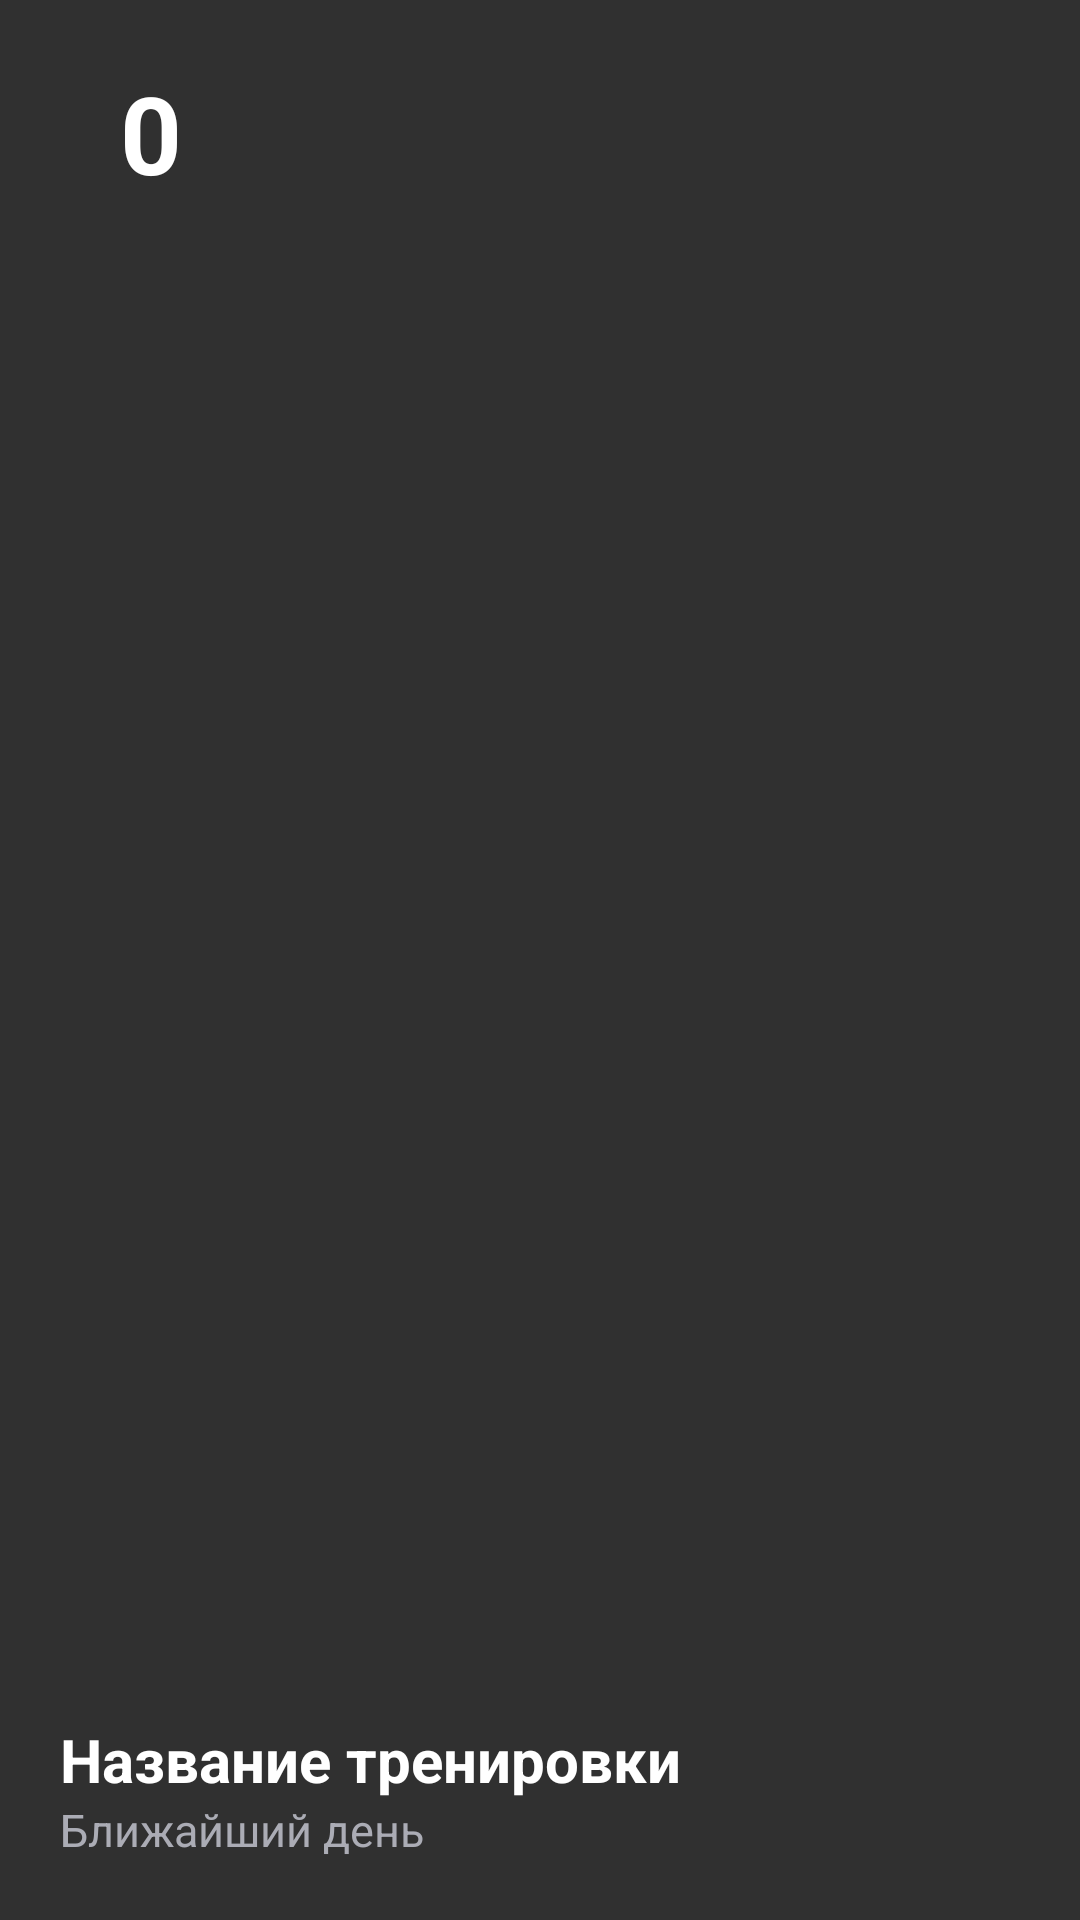

Write the Android layout XML for this screen, with the resource values it uses.
<!-- AndroidManifest.xml: application theme Theme.Design.NoActionBar -->
<!-- res/layout/widget.xml -->
<?xml version="1.0" encoding="utf-8"?>
<RelativeLayout
    xmlns:android="http://schemas.android.com/apk/res/android"
    android:layout_width="match_parent"
    android:layout_height="180dp"
    android:layout_marginBottom="10dp"
    android:layout_marginStart="5dp"
    android:layout_marginEnd="5dp"
    android:fontFamily="sans-serif"
    android:background="@drawable/widget_background">

    
    <TextView
        android:id="@+id/workout_count"
        android:layout_width="wrap_content"
        android:layout_height="wrap_content"
        android:layout_alignParentTop="true"
        android:layout_marginTop="20dp"
        android:layout_marginStart="40dp"
        android:text="0"
        android:textSize="36sp"
        android:textColor="#FFFFFF"
        android:textStyle="bold"
        android:maxLines="1"
        android:ellipsize="end" />

    <ImageView
        android:id="@+id/settings_workout"
        android:layout_width="35dp"
        android:layout_height="35dp"
        android:layout_alignParentEnd="true"
        android:layout_marginTop="20dp"
        android:layout_marginEnd="20dp"
        android:background="@drawable/workout"/>

    
    <TextView
        android:id="@+id/workout_name"
        android:layout_width="wrap_content"
        android:layout_height="wrap_content"
        android:layout_alignParentBottom="true"
        android:layout_marginBottom="40dp"
        android:layout_marginStart="20dp"
        android:layout_marginEnd="10dp"
        android:text="Название тренировки"
        android:textSize="20sp"
        android:textStyle="bold"
        android:textColor="#FFFFFF"
        android:maxLines="1"
        android:ellipsize="end"/>

    
    <TextView
        android:id="@+id/workout_day"
        android:layout_width="wrap_content"
        android:layout_height="wrap_content"
        android:layout_alignParentBottom="true"
        android:layout_marginBottom="20dp"
        android:layout_marginStart="20dp"
        android:layout_marginEnd="10dp"
        android:text="Ближайший день"
        android:textSize="15sp"
        android:maxLines="1"
        android:textColor="#ABACB5" />

</RelativeLayout>
<!-- resources referenced by this layout -->
<resources>

</resources>
